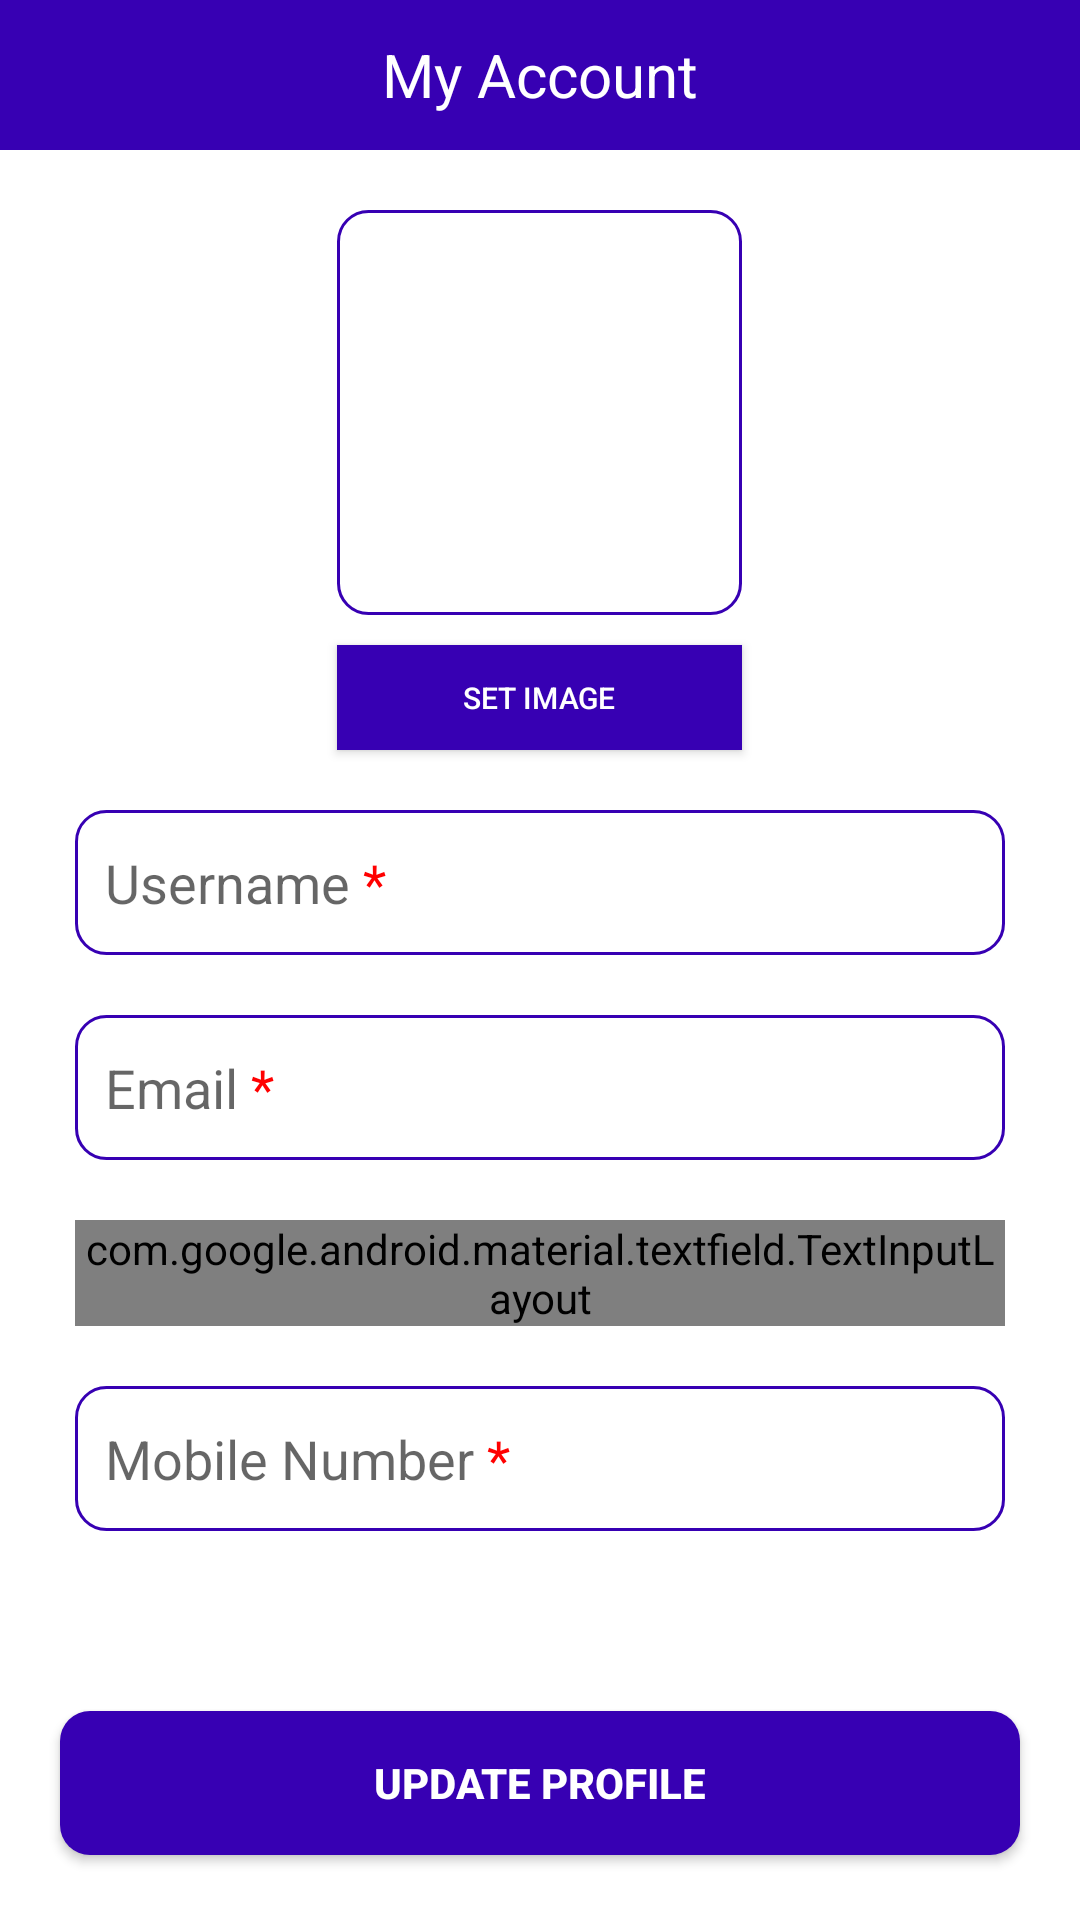

Produce the Android XML layout that renders to this screen, including the resource entries it uses.
<!-- AndroidManifest.xml: application theme Theme.ReHotels -->
<!-- res/layout/activity_account.xml -->
<?xml version="1.0" encoding="utf-8"?>
<ScrollView xmlns:android="http://schemas.android.com/apk/res/android"
    xmlns:app="http://schemas.android.com/apk/res-auto"
    xmlns:tools="http://schemas.android.com/tools"
    android:layout_width="match_parent"
    android:layout_height="match_parent"
    tools:context=".AccountActivity">

    <RelativeLayout
        android:layout_width="match_parent"
        android:layout_height="wrap_content">

        <RelativeLayout
            android:layout_alignParentTop="true"
            android:id="@+id/rvToolbar"
            android:layout_marginBottom="10dp"
            android:layout_width="match_parent"
            android:background="@color/purple_700"
            android:layout_height="50dp">

            <TextView
                android:layout_centerVertical="true"
                android:id="@+id/tvToolbar"
                android:layout_width="wrap_content"
                android:layout_height="wrap_content"
                android:text="My Account"
                android:layout_centerHorizontal="true"
                android:textColor="#fff"
                android:textSize="20sp"/>

            <ImageView
                android:id="@+id/ivBack"
                android:layout_width="wrap_content"
                android:layout_height="wrap_content"
                android:layout_alignParentStart="true"
                android:layout_centerVertical="true"
                android:layout_marginHorizontal="10dp"
                android:src="@drawable/ic_arrow_back"
                app:tint="@android:color/white" />

        </RelativeLayout>

        <LinearLayout
            android:layout_centerHorizontal="true"
            android:padding="5dp"
            android:id="@+id/linearProfile"
            android:layout_width="wrap_content"
            android:layout_height="wrap_content"
            android:layout_below="@id/rvToolbar"
            android:layout_marginHorizontal="25dp"
            android:layout_marginTop="10dp"
            android:background="@drawable/input_field"
            android:orientation="vertical">

            <ImageView
                android:scaleType="fitXY"
                android:id="@+id/ivProfile"
                android:layout_width="125dp"
                android:layout_height="125dp"/>

        </LinearLayout>

        <Button
            android:id="@+id/btnProfile"
            android:layout_width="wrap_content"
            android:layout_height="35dp"
            android:layout_below="@id/linearProfile"
            android:layout_alignStart="@id/linearProfile"
            android:layout_alignEnd="@id/linearProfile"
            android:layout_marginTop="10dp"
            android:background="@color/purple_700"
            android:textSize="10sp"
            android:text="Set Image"
            android:textColor="@android:color/white" />

        <EditText
            android:id="@+id/etUsername"
            android:layout_width="match_parent"
            android:layout_height="wrap_content"
            android:layout_below="@id/btnProfile"
            android:layout_marginHorizontal="25dp"
            android:layout_marginTop="20dp"
            android:layout_marginBottom="10dp"
            android:background="@drawable/input_field"
            android:hint="@string/username"
            android:inputType="text"
            android:paddingHorizontal="10dp"
            android:paddingVertical="12dp" />

        <EditText
            android:id="@+id/etEmail"
            android:layout_width="match_parent"
            android:layout_height="wrap_content"
            android:layout_below="@id/etUsername"
            android:layout_marginHorizontal="25dp"
            android:layout_marginTop="10dp"
            android:layout_marginBottom="10dp"
            android:background="@drawable/input_field"
            android:hint="@string/email"
            android:inputType="textEmailAddress"
            android:paddingHorizontal="10dp"
            android:paddingVertical="12dp" />

        <com.google.android.material.textfield.TextInputLayout
            android:id="@+id/tiPassword"
            android:layout_width="match_parent"
            android:layout_height="wrap_content"
            android:layout_below="@+id/etEmail"
            android:layout_marginHorizontal="25dp"
            android:layout_marginTop="10dp"
            android:background="@drawable/input_field"
            android:hint="@string/password"
            app:hintEnabled="false"
            app:passwordToggleEnabled="true"
            app:boxBackgroundMode="none"
            app:passwordToggleDrawable="@drawable/password_selector"
            app:passwordToggleTint="@color/purple_700">

            <EditText
                android:padding="10dp"
                android:hint="@string/password"
                android:id="@+id/etPassword"
                android:layout_width="match_parent"
                android:layout_height="wrap_content"
                android:inputType="textPassword"/>

        </com.google.android.material.textfield.TextInputLayout>

        <EditText
            android:id="@+id/etPhone"
            android:layout_width="match_parent"
            android:layout_height="wrap_content"
            android:layout_below="@id/tiPassword"
            android:layout_marginHorizontal="25dp"
            android:layout_marginTop="20dp"
            android:layout_marginBottom="10dp"
            android:background="@drawable/input_field"
            android:hint="@string/phone"
            android:inputType="phone"
            android:paddingHorizontal="10dp"
            android:paddingVertical="12dp" />

        <Button
            android:id="@+id/btnUpdate"
            android:layout_width="match_parent"
            android:layout_height="wrap_content"
            android:background="@drawable/update_background"
            android:layout_marginHorizontal="20dp"
            android:layout_marginTop="50dp"
            android:layout_marginBottom="20dp"
            android:layout_below="@id/etPhone"
            android:text="Update Profile"
            android:textColor="@android:color/white"
            android:textStyle="bold"/>

    </RelativeLayout>

</ScrollView>
<!-- resources referenced by this layout -->
<resources>
  <!-- drawable input_field (drawable) -->
  <?xml version="1.0" encoding="utf-8"?>
  <shape android:shape="rectangle"
      xmlns:android="http://schemas.android.com/apk/res/android">
  
      <solid
          android:color="@android:color/white"/>
  
      <corners
          android:radius="10dp" />
  
      <stroke
          android:color="@color/purple_700"
          android:width="1dp"/>
  
  </shape>
  <!-- drawable password_selector (drawable) -->
  <?xml version="1.0" encoding="utf-8"?>
  <selector xmlns:android="http://schemas.android.com/apk/res/android">
      <item android:drawable="@drawable/ic_visibility_off" android:state_checked="true"/>
      <item android:drawable="@drawable/ic_visibility"/>
  </selector>
  <!-- drawable update_background (drawable) -->
  <?xml version="1.0" encoding="utf-8"?>
  <shape android:shape="rectangle"
      xmlns:android="http://schemas.android.com/apk/res/android">
  
      <solid
          android:color="@color/purple_700"/>
  
      <corners
          android:radius="10dp" />
  
  
  </shape>
  <string name="email">Email <font color="red">*</font></string>
  <string name="password">Password <font color="red">*</font></string>
  <string name="phone">Mobile Number <font color="red">*</font></string>
  <string name="username">Username <font color="red">*</font></string>
  <style name="Theme.ReHotels" parent="Theme.MaterialComponents.DayNight.NoActionBar">
          
          <item name="colorPrimary">@color/purple_700</item>
          <item name="colorPrimaryVariant">@color/purple_700</item>
          <item name="colorOnPrimary">@color/white</item>
          
          <item name="colorSecondary">@color/purple_700</item>
          <item name="colorSecondaryVariant">@color/purple_700</item>
          <item name="colorOnSecondary">@color/black</item>
          
          <item name="android:statusBarColor" tools:targetApi="l">?attr/colorPrimaryVariant</item>
          
      </style>
  <!-- not gathered from this repository: default colours our renderer supplied (Android Studio template values) -->
  <color name="purple_700">#FF3700B3</color>
  <color name="black">#FF000000</color>
  <color name="white">#FFFFFFFF</color>
</resources>
